The GitHub repository Synizter/asagao-classification contains a labelled image folder "dataset" with 2 categories: asagao morning glory flower, not asagao. Examples follow, each with its label.

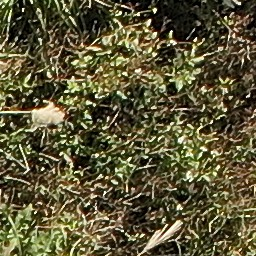
Label: not asagao

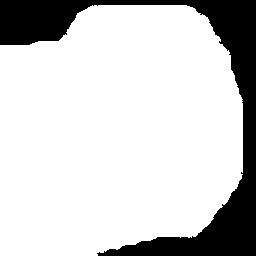
Label: asagao morning glory flower

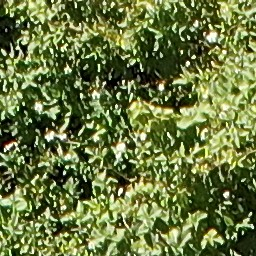
Label: asagao morning glory flower

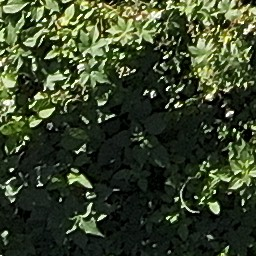
Label: not asagao

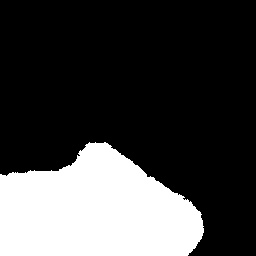
Label: asagao morning glory flower

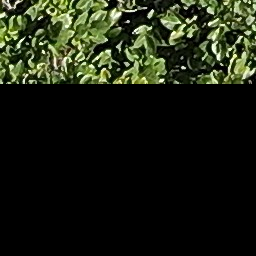
Label: not asagao
